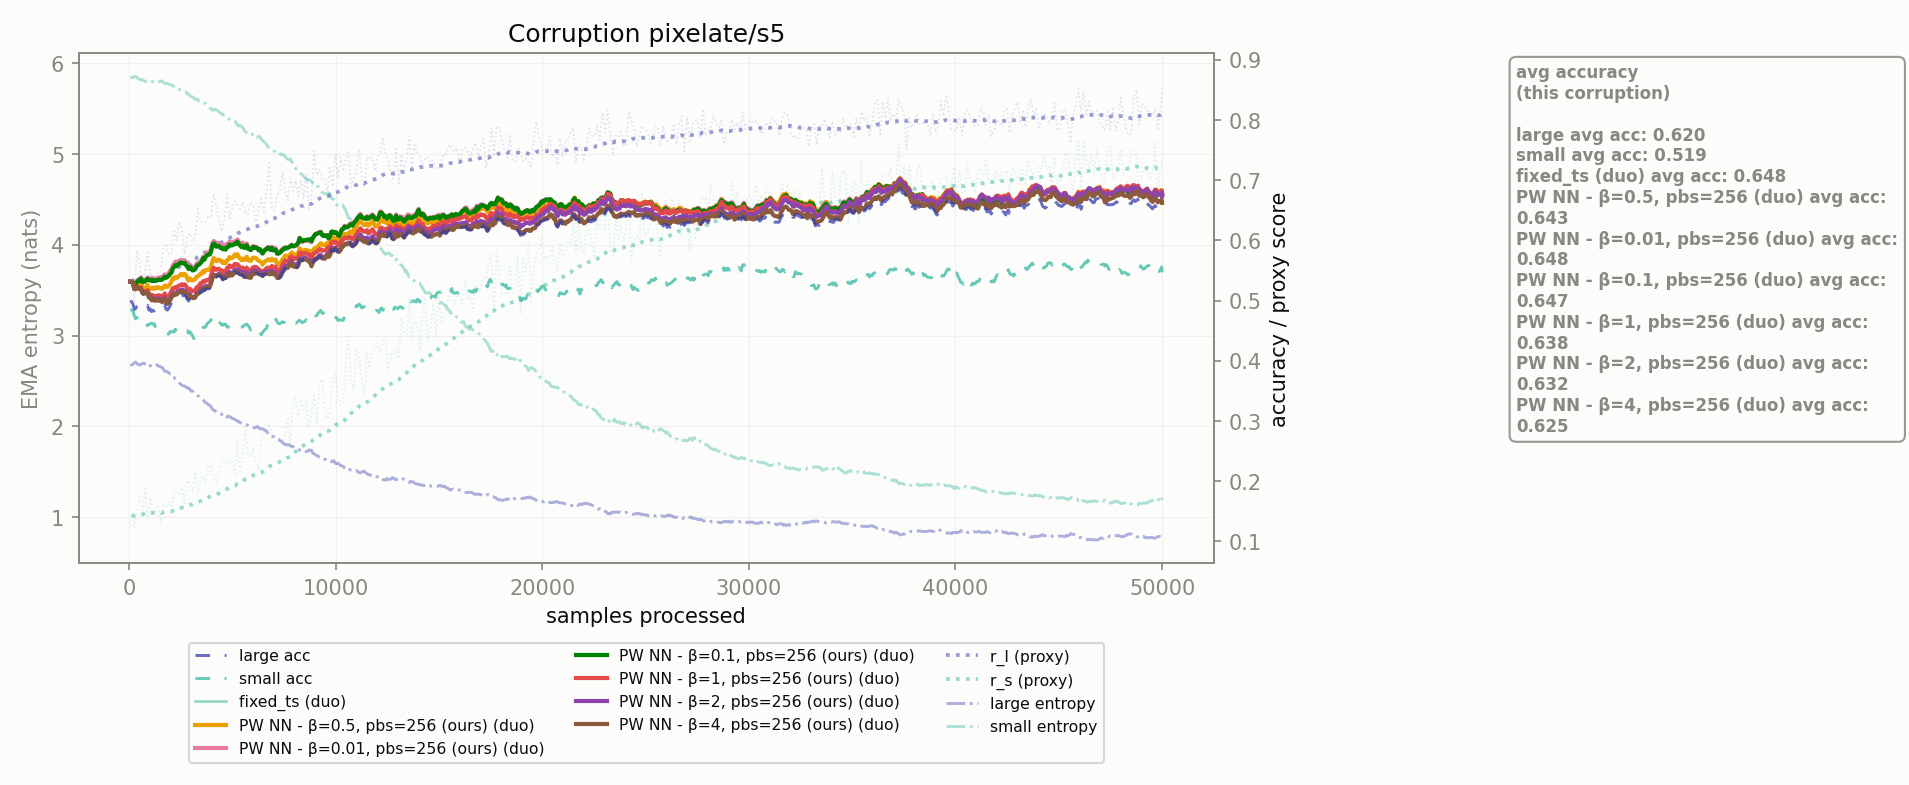

Data behind this chart, as committed beside it:
corruption, n_samples, r_l, r_s, r_l_ema, r_s_ema, large_acc_ema, small_acc_ema, large_ent_ema, small_ent_ema, fixed_ts_duo_acc_ema, PW NN - β=0.5, pbs=256_duo_acc_ema, PW NN - β=0.01, pbs=256_duo_acc_ema, PW NN - β=0.1, pbs=256_duo_acc_ema, PW NN - β=1, pbs=256_duo_acc_ema, PW NN - β=2, pbs=256_duo_acc_ema, PW NN - β=4, pbs=256_duo_acc_ema
pixelate/s5, 128.0, 0.5342, 0.1433, 0.5342, 0.1433, 0.4977, 0.4844, 2.68, 5.838, 0.5312, 0.5312, 0.5312, 0.5312, 0.5312, 0.5312, 0.5312
pixelate/s5, 256.0, 0.498, 0.122, 0.5324, 0.1423, 0.4852, 0.4745, 2.702, 5.852, 0.5237, 0.5199, 0.5229, 0.5229, 0.5191, 0.5191, 0.5191
pixelate/s5, 384.0, 0.5821, 0.1542, 0.5349, 0.1429, 0.4903, 0.4712, 2.69, 5.842, 0.5327, 0.5247, 0.532, 0.5305, 0.5226, 0.5211, 0.5211
pixelate/s5, 512.0, 0.5602, 0.1741, 0.5361, 0.1444, 0.4912, 0.4707, 2.677, 5.821, 0.5347, 0.526, 0.5341, 0.5327, 0.5196, 0.519, 0.519
pixelate/s5, 640.0, 0.5202, 0.1518, 0.5353, 0.1447, 0.4881, 0.4689, 2.69, 5.82, 0.5334, 0.5218, 0.5328, 0.5308, 0.5146, 0.5133, 0.5133
pixelate/s5, 768.0, 0.5485, 0.1871, 0.536, 0.1468, 0.4893, 0.4644, 2.688, 5.797, 0.5339, 0.5213, 0.5334, 0.5316, 0.5155, 0.5129, 0.5129
pixelate/s5, 896.0, 0.5798, 0.135, 0.5381, 0.1462, 0.4919, 0.4581, 2.673, 5.807, 0.5389, 0.526, 0.5384, 0.5361, 0.517, 0.5132, 0.5132
pixelate/s5, 1024, 0.5457, 0.1736, 0.5385, 0.1476, 0.4862, 0.4614, 2.666, 5.794, 0.536, 0.5208, 0.5363, 0.5342, 0.5104, 0.5069, 0.5062
pixelate/s5, 1152, 0.5197, 0.1464, 0.5376, 0.1475, 0.484, 0.4605, 2.677, 5.795, 0.5371, 0.5211, 0.5366, 0.534, 0.5088, 0.5042, 0.5021
pixelate/s5, 1280, 0.5321, 0.1505, 0.5373, 0.1477, 0.4841, 0.4559, 2.676, 5.795, 0.5366, 0.5214, 0.5362, 0.5338, 0.5073, 0.5024, 0.5004
pixelate/s5, 1408, 0.5492, 0.1613, 0.5379, 0.1483, 0.4872, 0.4528, 2.667, 5.786, 0.5383, 0.5224, 0.5379, 0.5344, 0.5089, 0.5037, 0.502
pixelate/s5, 1536, 0.5507, 0.1297, 0.5385, 0.1474, 0.487, 0.4506, 2.655, 5.799, 0.5383, 0.5203, 0.5373, 0.534, 0.5081, 0.5019, 0.5004
pixelate/s5, 1664, 0.5879, 0.1612, 0.5409, 0.1481, 0.4868, 0.448, 2.63, 5.787, 0.5414, 0.5215, 0.5405, 0.5368, 0.5074, 0.5004, 0.499
pixelate/s5, 1792, 0.5914, 0.1585, 0.5434, 0.1486, 0.4856, 0.444, 2.606, 5.776, 0.5426, 0.523, 0.541, 0.5376, 0.5072, 0.4986, 0.4965
pixelate/s5, 1920, 0.5759, 0.1665, 0.545, 0.1495, 0.4871, 0.4441, 2.59, 5.767, 0.5467, 0.5246, 0.5453, 0.5415, 0.5074, 0.4988, 0.497
pixelate/s5, 2048, 0.5773, 0.1557, 0.5465, 0.1498, 0.4958, 0.4478, 2.573, 5.761, 0.5533, 0.5312, 0.5506, 0.5457, 0.5149, 0.5064, 0.5047
pixelate/s5, 2176, 0.6186, 0.184, 0.5501, 0.1515, 0.5005, 0.4475, 2.538, 5.742, 0.5623, 0.5355, 0.5606, 0.5554, 0.5193, 0.5101, 0.5086
pixelate/s5, 2304, 0.5996, 0.1858, 0.5525, 0.1531, 0.5026, 0.4486, 2.515, 5.726, 0.5636, 0.5372, 0.5621, 0.5567, 0.5211, 0.5121, 0.5099
pixelate/s5, 2432, 0.632, 0.1766, 0.5564, 0.1543, 0.5068, 0.4461, 2.478, 5.713, 0.5672, 0.5411, 0.5658, 0.5609, 0.525, 0.5161, 0.5134
pixelate/s5, 2560, 0.617, 0.1933, 0.5593, 0.1562, 0.5098, 0.4519, 2.455, 5.689, 0.5674, 0.5438, 0.5654, 0.5617, 0.527, 0.5182, 0.5158
pixelate/s5, 2688, 0.5768, 0.163, 0.5602, 0.1565, 0.5089, 0.4489, 2.445, 5.687, 0.5684, 0.5442, 0.5666, 0.5626, 0.5268, 0.5166, 0.5144
pixelate/s5, 2816, 0.6053, 0.2011, 0.5624, 0.1587, 0.5021, 0.4501, 2.423, 5.661, 0.5634, 0.537, 0.561, 0.5566, 0.5197, 0.509, 0.507
pixelate/s5, 2944, 0.6121, 0.1977, 0.5648, 0.1606, 0.5043, 0.4483, 2.406, 5.642, 0.5612, 0.5366, 0.5591, 0.5559, 0.5195, 0.5106, 0.5088
pixelate/s5, 3072, 0.5983, 0.1834, 0.5664, 0.1617, 0.5003, 0.4413, 2.387, 5.628, 0.5553, 0.5331, 0.5534, 0.5498, 0.5154, 0.5052, 0.5043
pixelate/s5, 3200, 0.6058, 0.2154, 0.5683, 0.1643, 0.501, 0.4381, 2.373, 5.601, 0.5576, 0.5351, 0.5558, 0.5518, 0.5169, 0.5061, 0.5047
pixelate/s5, 3328, 0.6526, 0.1814, 0.5725, 0.1652, 0.5075, 0.4462, 2.337, 5.597, 0.5639, 0.5399, 0.5623, 0.5587, 0.5227, 0.5129, 0.5108
pixelate/s5, 3456, 0.6314, 0.203, 0.5753, 0.167, 0.5143, 0.447, 2.318, 5.583, 0.5668, 0.5443, 0.5653, 0.5621, 0.5288, 0.5192, 0.5173
pixelate/s5, 3584, 0.6308, 0.2091, 0.578, 0.1691, 0.5175, 0.4558, 2.293, 5.565, 0.5739, 0.5491, 0.5726, 0.5704, 0.5321, 0.5219, 0.5202
pixelate/s5, 3712, 0.6314, 0.196, 0.5806, 0.1704, 0.5189, 0.4564, 2.262, 5.555, 0.576, 0.5505, 0.5748, 0.5728, 0.5336, 0.5237, 0.5214
pixelate/s5, 3840, 0.641, 0.2239, 0.5836, 0.173, 0.5193, 0.4634, 2.238, 5.524, 0.5813, 0.5509, 0.5794, 0.5762, 0.5333, 0.5236, 0.5216
pixelate/s5, 3968, 0.6367, 0.2264, 0.5862, 0.1756, 0.5266, 0.4677, 2.219, 5.497, 0.587, 0.5566, 0.5854, 0.581, 0.5415, 0.5305, 0.5286
pixelate/s5, 4096, 0.6768, 0.206, 0.5906, 0.1771, 0.5404, 0.4727, 2.18, 5.486, 0.6002, 0.5705, 0.5987, 0.5947, 0.5546, 0.5431, 0.5422
pixelate/s5, 4224, 0.6557, 0.1955, 0.5938, 0.178, 0.5388, 0.4628, 2.155, 5.481, 0.5958, 0.5652, 0.5937, 0.5894, 0.5509, 0.5413, 0.5404
pixelate/s5, 4352, 0.6359, 0.215, 0.5958, 0.1798, 0.5418, 0.4633, 2.142, 5.463, 0.5963, 0.5679, 0.5952, 0.5905, 0.5527, 0.544, 0.5432
pixelate/s5, 4480, 0.6148, 0.2307, 0.5968, 0.1823, 0.5393, 0.4593, 2.133, 5.437, 0.5939, 0.566, 0.5929, 0.5879, 0.55, 0.5413, 0.5407
pixelate/s5, 4608, 0.631, 0.2374, 0.5984, 0.185, 0.5372, 0.461, 2.133, 5.412, 0.5932, 0.5636, 0.5923, 0.5863, 0.5484, 0.5398, 0.5385
pixelate/s5, 4736, 0.6767, 0.2288, 0.6022, 0.1871, 0.5405, 0.4564, 2.103, 5.395, 0.5949, 0.5666, 0.5941, 0.5887, 0.5535, 0.5443, 0.5416
pixelate/s5, 4864, 0.6351, 0.2288, 0.6038, 0.1891, 0.5435, 0.4577, 2.107, 5.38, 0.5994, 0.5722, 0.5979, 0.593, 0.5582, 0.5476, 0.5445
pixelate/s5, 4992, 0.6528, 0.2334, 0.6062, 0.1913, 0.5409, 0.455, 2.089, 5.364, 0.5974, 0.5706, 0.596, 0.5916, 0.5557, 0.5454, 0.5418
pixelate/s5, 5120, 0.665, 0.212, 0.6091, 0.1923, 0.5475, 0.4541, 2.078, 5.36, 0.6, 0.5766, 0.5988, 0.5948, 0.5608, 0.5515, 0.5483
pixelate/s5, 5248, 0.658, 0.266, 0.6115, 0.1959, 0.5467, 0.4578, 2.057, 5.32, 0.6018, 0.5769, 0.6014, 0.5978, 0.5603, 0.5519, 0.5475
pixelate/s5, 5376, 0.6523, 0.2169, 0.6135, 0.1969, 0.543, 0.455, 2.04, 5.313, 0.5958, 0.5696, 0.5955, 0.5915, 0.5546, 0.5477, 0.5437
pixelate/s5, 5504, 0.6636, 0.2474, 0.6159, 0.1994, 0.5427, 0.4563, 2.026, 5.291, 0.5958, 0.5698, 0.5962, 0.5911, 0.5547, 0.5477, 0.5433
pixelate/s5, 5632, 0.6449, 0.2909, 0.6173, 0.2038, 0.5387, 0.4597, 2.021, 5.242, 0.5919, 0.5685, 0.5916, 0.5877, 0.5511, 0.544, 0.5392
pixelate/s5, 5760, 0.6441, 0.2451, 0.6186, 0.2059, 0.5378, 0.4582, 2.014, 5.228, 0.5889, 0.5669, 0.5886, 0.5858, 0.549, 0.5426, 0.5383
pixelate/s5, 5888, 0.6637, 0.2405, 0.6208, 0.2076, 0.5371, 0.451, 2, 5.216, 0.5864, 0.5657, 0.5869, 0.5836, 0.5487, 0.5422, 0.5376
pixelate/s5, 6016, 0.6582, 0.2538, 0.6227, 0.2098, 0.5447, 0.4533, 1.987, 5.19, 0.5901, 0.5713, 0.5905, 0.589, 0.5552, 0.5493, 0.5451
pixelate/s5, 6144, 0.6304, 0.2317, 0.623, 0.2109, 0.5457, 0.4466, 1.99, 5.188, 0.589, 0.5705, 0.5893, 0.588, 0.5559, 0.5499, 0.5461
pixelate/s5, 6272, 0.6513, 0.2181, 0.6244, 0.2112, 0.5436, 0.4413, 1.988, 5.192, 0.5842, 0.566, 0.5845, 0.5833, 0.5521, 0.5473, 0.5439
pixelate/s5, 6400, 0.6693, 0.2708, 0.6266, 0.2141, 0.5432, 0.4431, 1.972, 5.161, 0.5805, 0.5634, 0.5808, 0.5812, 0.5494, 0.5458, 0.5435
pixelate/s5, 6528, 0.6477, 0.2728, 0.6276, 0.217, 0.5437, 0.45, 1.965, 5.134, 0.5827, 0.5635, 0.5822, 0.5818, 0.5493, 0.5461, 0.5439
pixelate/s5, 6656, 0.6813, 0.2851, 0.6303, 0.2203, 0.5447, 0.454, 1.947, 5.104, 0.5859, 0.5664, 0.5855, 0.5851, 0.5535, 0.5484, 0.545
pixelate/s5, 6784, 0.7282, 0.2961, 0.635, 0.224, 0.5434, 0.4665, 1.904, 5.069, 0.5888, 0.5675, 0.5884, 0.5866, 0.5536, 0.5475, 0.5436
pixelate/s5, 6912, 0.6517, 0.2773, 0.6358, 0.2266, 0.546, 0.4639, 1.891, 5.047, 0.5894, 0.5693, 0.5891, 0.5874, 0.5575, 0.5498, 0.5462
pixelate/s5, 7040, 0.6498, 0.2656, 0.6365, 0.2285, 0.5432, 0.466, 1.887, 5.03, 0.5877, 0.5672, 0.5874, 0.5844, 0.555, 0.5465, 0.5433
pixelate/s5, 7168, 0.6755, 0.2667, 0.6384, 0.2304, 0.5374, 0.4646, 1.869, 5.02, 0.5799, 0.5599, 0.5796, 0.5777, 0.5489, 0.5405, 0.5376
pixelate/s5, 7296, 0.6823, 0.2673, 0.6406, 0.2322, 0.5384, 0.4613, 1.846, 5.005, 0.582, 0.5609, 0.5817, 0.5793, 0.551, 0.5411, 0.5385
pixelate/s5, 7424, 0.7148, 0.2661, 0.6442, 0.2338, 0.5466, 0.465, 1.824, 4.997, 0.5862, 0.5685, 0.5859, 0.5844, 0.5595, 0.5506, 0.5468
pixelate/s5, 7552, 0.6835, 0.2781, 0.6461, 0.236, 0.5541, 0.4631, 1.803, 4.975, 0.5884, 0.5747, 0.5882, 0.5876, 0.5665, 0.5577, 0.5543
pixelate/s5, 7680, 0.6665, 0.3035, 0.6471, 0.2393, 0.5542, 0.4569, 1.8, 4.942, 0.5882, 0.5728, 0.588, 0.5875, 0.5647, 0.5575, 0.5543
... 331 more rows
